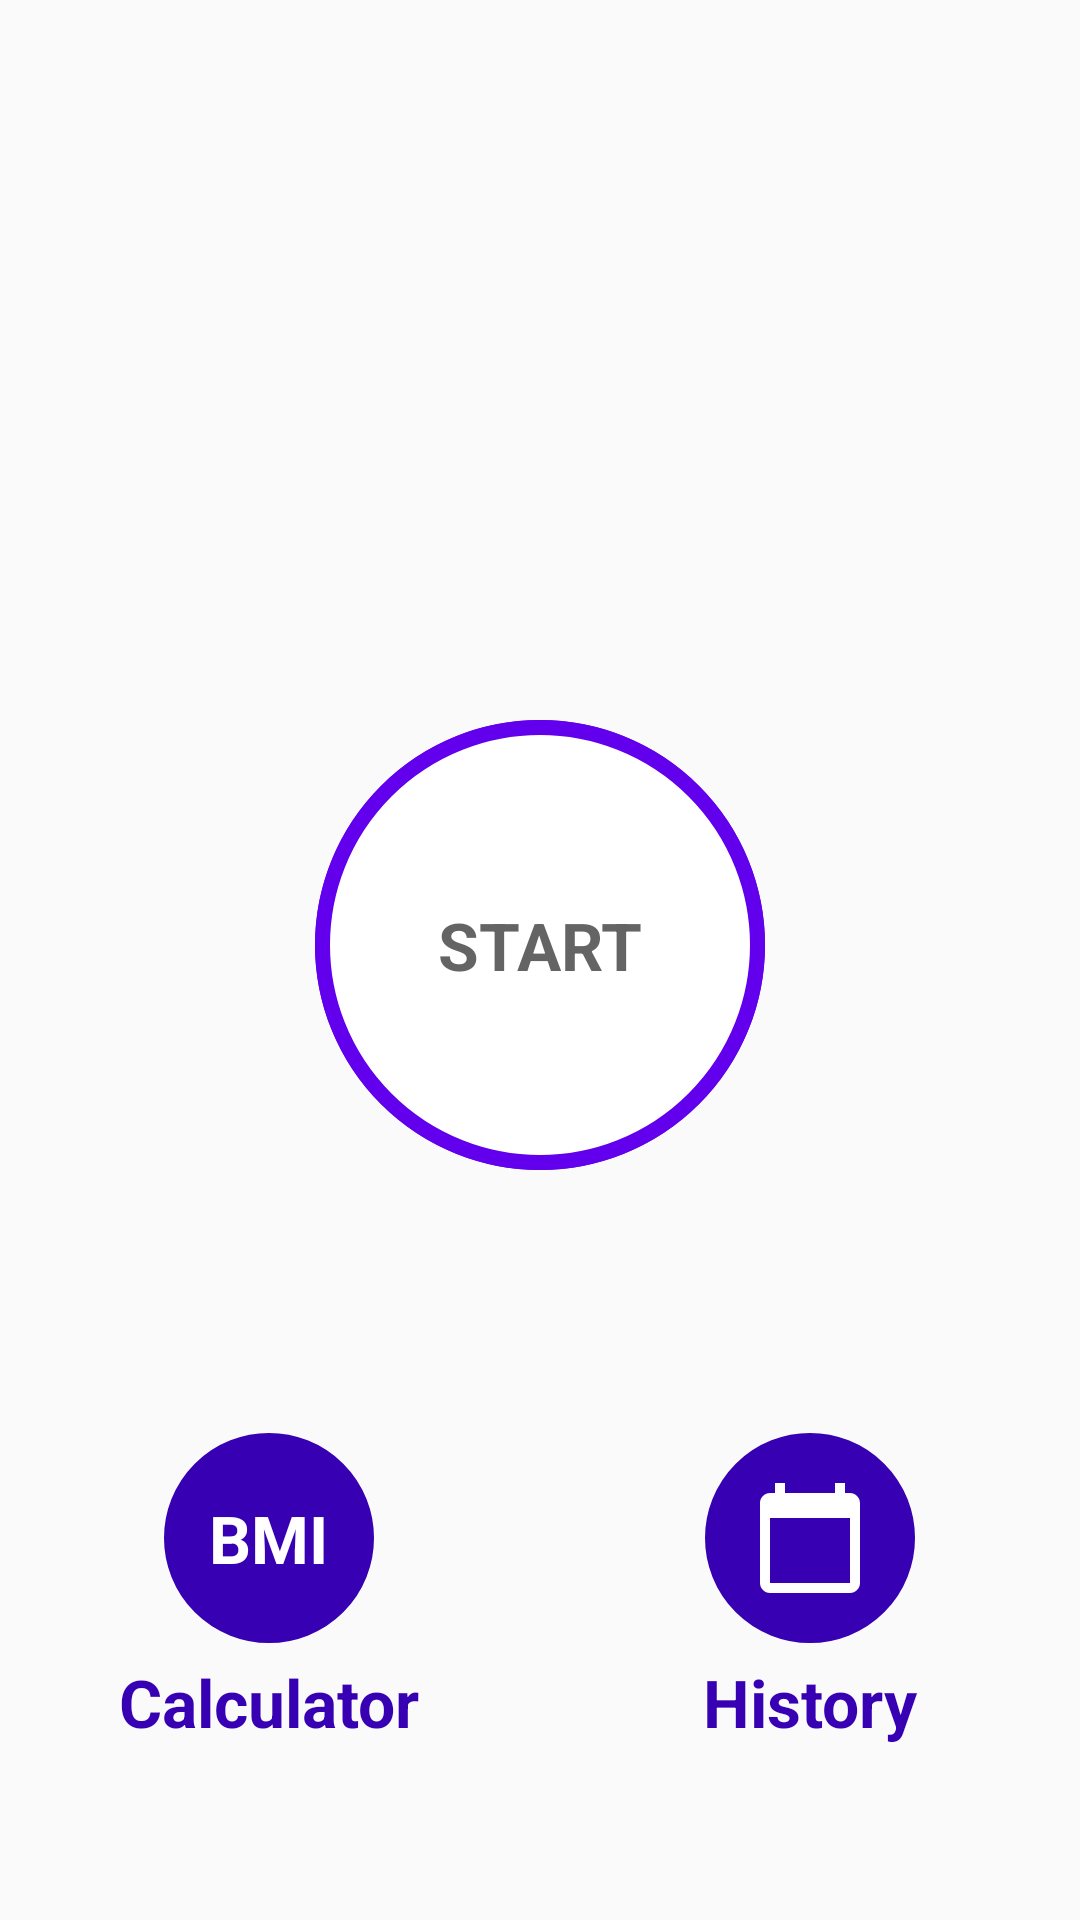

Reconstruct the res/layout file that produces this screen, plus the resources it refers to.
<!-- AndroidManifest.xml: activity theme Theme.AppCompat.Light.NoActionBar -->
<!-- res/layout/activity_main.xml -->
<?xml version="1.0" encoding="utf-8"?>
<LinearLayout xmlns:android="http://schemas.android.com/apk/res/android"
    xmlns:tools="http://schemas.android.com/tools"
    android:layout_width="match_parent"
    android:layout_height="match_parent"
    android:gravity="center_horizontal"
    android:orientation="vertical"
    android:padding="@dimen/main_screen_main_layout_padding"
    tools:context=".MainActivity">

    
    <ImageView
        android:layout_width="match_parent"
        android:layout_height="220dp"
        android:contentDescription="@string/image"
        android:src="@drawable/img_main_page" />

    <LinearLayout
        android:id="@+id/llStart"
        android:layout_width="150dp"
        android:layout_height="150dp"
        android:layout_marginTop="20sp"
        android:background="@drawable/item_color_accent_border_ripple_background"
        android:gravity="center">

        <TextView
            android:layout_width="wrap_content"
            android:layout_height="wrap_content"
            android:text="START"
            android:textColor="@color/colorPrimary"
            android:textSize="22sp"
            android:textStyle="bold" />
    </LinearLayout>

    <LinearLayout
        android:layout_width="match_parent"
        android:layout_height="match_parent"
        android:layout_marginTop="30dp"
        android:baselineAligned="false"
        android:gravity="center"
        android:orientation="horizontal">

        <LinearLayout
            android:layout_width="match_parent"
            android:layout_height="match_parent"
            android:layout_weight="1"
            android:gravity="center"
            android:orientation="vertical">

            <LinearLayout
                android:id="@+id/llBMI"
                android:layout_width="70dp"
                android:layout_height="70dp"
                android:layout_gravity="center"
                android:background="@drawable/item_circular_color_accent_background"
                android:gravity="center">

                <TextView
                    android:layout_width="wrap_content"
                    android:layout_height="wrap_content"
                    android:text="BMI"
                    android:textColor="#FFFFFF"
                    android:textSize="22sp"
                    android:textStyle="bold" />

            </LinearLayout>

            <TextView
                android:layout_width="wrap_content"
                android:layout_height="wrap_content"
                android:layout_marginTop="5dp"
                android:gravity="center"
                android:text="Calculator"
                android:textColor="@color/purple_700"
                android:textSize="22sp"
                android:textStyle="bold" />
        </LinearLayout>

        
        <LinearLayout
            android:layout_width="match_parent"
            android:layout_height="wrap_content"
            android:layout_weight="1"
            android:gravity="center"
            android:orientation="vertical">

            <LinearLayout
                android:id="@+id/llHistory"
                android:layout_width="70dp"
                android:layout_height="70dp"
                android:layout_gravity="center"
                android:background="@drawable/item_circular_color_accent_background"
                android:gravity="center">

                <ImageView
                    android:layout_width="50dp"
                    android:layout_height="50dp"
                    android:contentDescription="@string/image"
                    android:padding="5dp"
                    android:src="@drawable/ic_baseline_calendar_today_24" />

            </LinearLayout>

            <TextView
                android:layout_width="wrap_content"
                android:layout_height="wrap_content"
                android:layout_marginTop="5dp"
                android:text="History"
                android:textColor="@color/purple_700"
                android:textSize="22sp"
                android:textStyle="bold" />

        </LinearLayout>

    </LinearLayout>


</LinearLayout>
<!-- resources referenced by this layout -->
<resources>
  <color name="colorPrimary">#B2212121</color>
  <color name="purple_700">#FF3700B3</color>
  <!-- drawable ic_baseline_calendar_today_24 (drawable) -->
  <vector xmlns:android="http://schemas.android.com/apk/res/android"
      android:width="10dp"
      android:height="10dp"
      android:viewportWidth="24"
      android:viewportHeight="24"
      android:tint="@color/colorWhite">
    <path
        android:fillColor="@android:color/white"
        android:pathData="M20,3h-1L19,1h-2v2L7,3L7,1L5,1v2L4,3c-1.1,0 -2,0.9 -2,2v16c0,1.1 0.9,2 2,2h16c1.1,0 2,-0.9 2,-2L22,5c0,-1.1 -0.9,-2 -2,-2zM20,21L4,21L4,8h16v13z"/>
  </vector>
  <!-- drawable item_circular_color_accent_background (drawable) -->
  <?xml version="1.0" encoding="utf-8"?>
  <shape xmlns:android="http://schemas.android.com/apk/res/android"
      android:shape="oval">
  
      <stroke
          android:width="5dp"
          android:color="@color/purple_700" />
      <solid android:color="@color/purple_700" />
  
  </shape>
  <!-- drawable item_color_accent_border_ripple_background (drawable) -->
  <?xml version="1.0" encoding="utf-8"?>
  <ripple xmlns:android="http://schemas.android.com/apk/res/android"
      android:color="@color/colorHighLighted">
  
      <item android:id="@+id/mask">
          <shape android:shape="oval">
              <solid android:color="@color/purple_500" />
          </shape>
      </item>
  
      <item android:drawable="@drawable/item_circular_color_accent_border" />
  
  </ripple>
  <string name="image">Image</string>
  <color name="colorWhite">#FFFFFF</color>
  <color name="colorHighLighted">#C4C4C4</color>
  <color name="purple_500">#FF6200EE</color>
  <!-- drawable item_circular_color_accent_border (drawable) -->
  <?xml version="1.0" encoding="utf-8"?>
  <shape xmlns:android="http://schemas.android.com/apk/res/android"
      android:shape="oval">
  
      <stroke
          android:width="5dp"
          android:color="@color/purple_500" />
      <solid android:color="@color/white" />
  
  </shape>
  <color name="white">#FFFFFFFF</color>
</resources>
